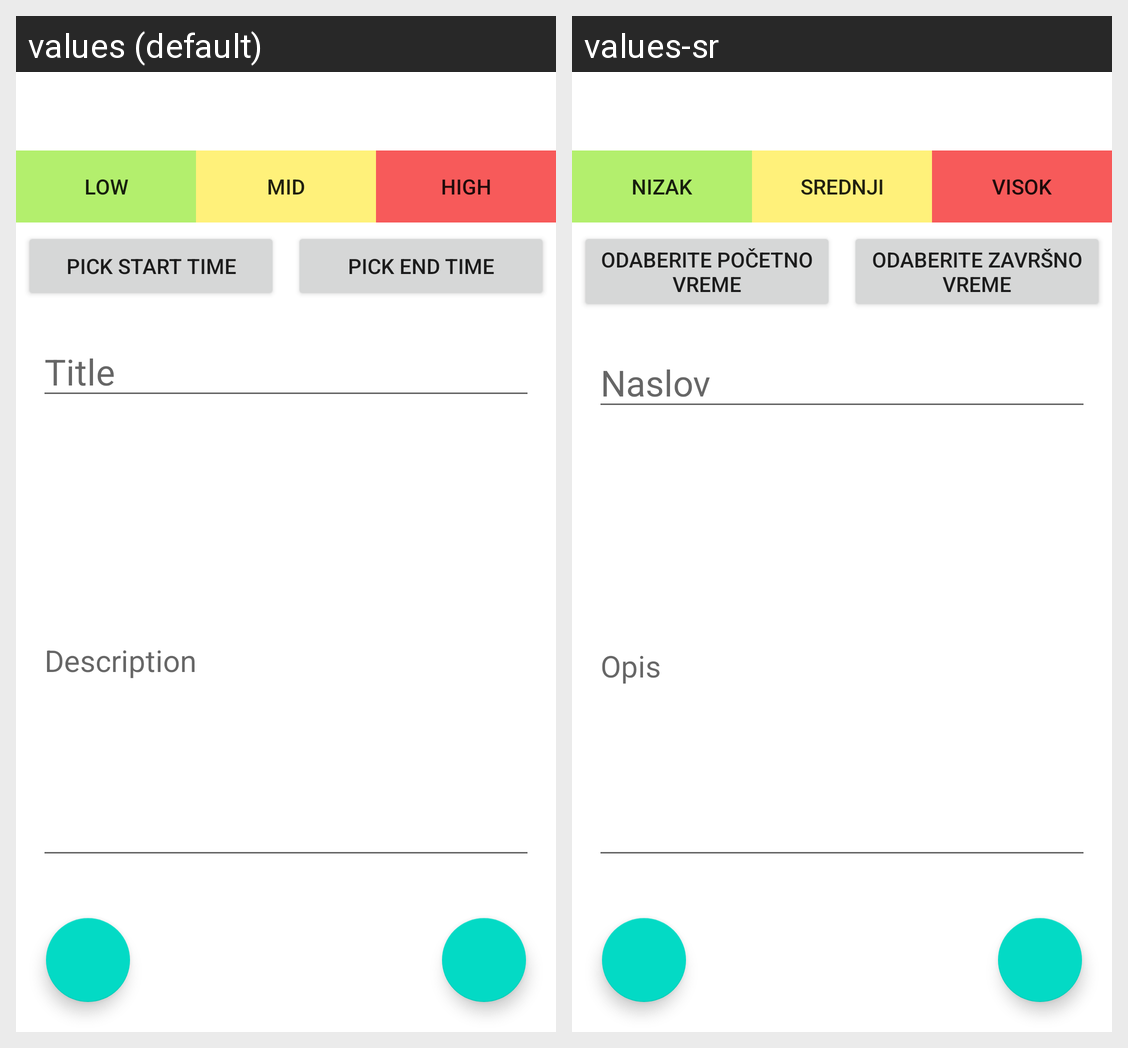

Translations of the strings shown on this Android screen, per locale in the grid:
Android screen res/layout/add_task_layout.xml rendered under 2 locales, left to right: values (default), values-sr. Device: Nexus 5 (rendered at 1080×1920; each locale shown at half size, 540×960, under a caption strip naming it); theme Theme.Mobilne2.
Strings drawn on this screen, with the default value and each locale's value (text and hints the layout hard-codes, and strings that could not be matched under every locale, appear in the picture but are not listed):

low
  values: LOW
  values-sr: NIZAK

mid
  values: MID
  values-sr: SREDNJI

high
  values: HIGH
  values-sr: VISOK

pick_start_time
  values: Pick start time
  values-sr: Odaberite početno vreme

pick_end_time
  values: Pick end time
  values-sr: Odaberite završno vreme

title
  values: Title
  values-sr: Naslov

description
  values: Description
  values-sr: Opis
